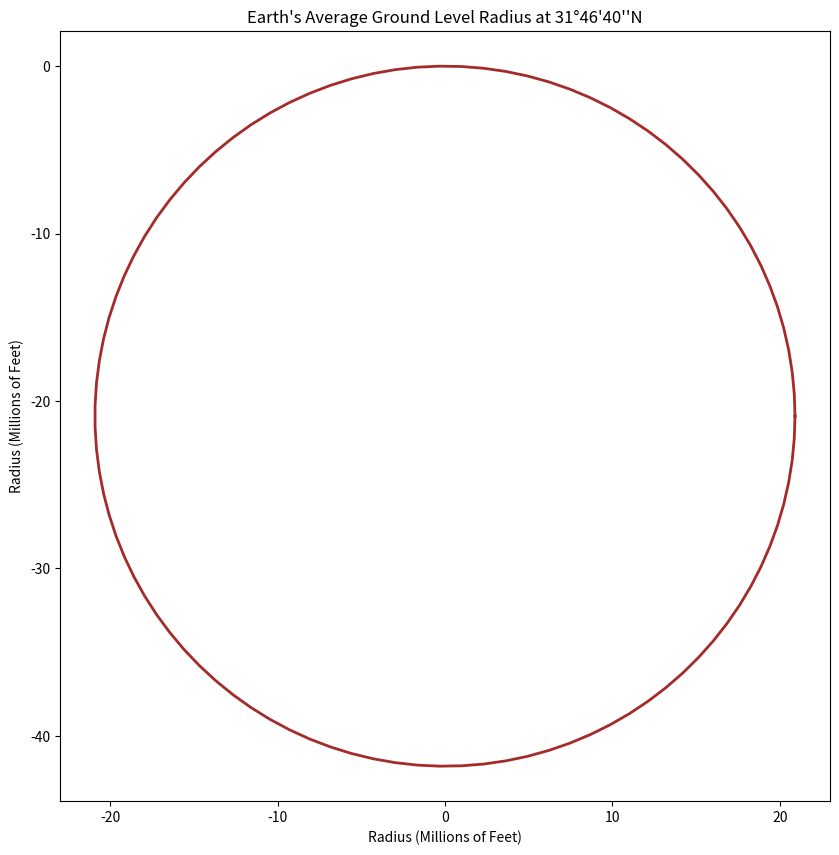

Write Python code to recreate this figure.
import numpy as np
import matplotlib.pyplot as plt

"""
[redacted]
A python program which represents the earth's average 
radius at ground level at 31°46'40"N Latitude 
(i.e. 20906306.39764 feet).
"""

# Circle parameters
center_x = 0
center_y = -20906306.39764 
radius = 20906306.39764

# Generate points on the circle
theta = np.linspace(0, 2*np.pi, 100)
x = center_x + radius * np.cos(theta)
y = center_y + radius * np.sin(theta)

# Create the plot
fig, ax = plt.subplots(figsize=(10, 10))
ax.set_aspect('equal')
ax.plot(x/1000000, y/1000000, color='brown', linewidth=2)

# Set the axis labels and title
ax.set_xlabel('Radius (Millions of Feet)')
ax.set_ylabel('Radius (Millions of Feet)')
ax.set_title(r"Earth's Average Ground Level Radius at 31°46'40''N")

plt.show()